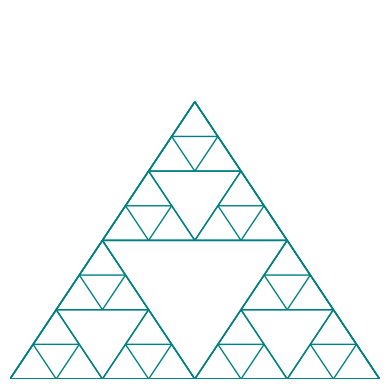

The script that saved this image:
import matplotlib.pyplot as plt
import matplotlib.patches as patches

def draw_triangle(vertices, ax):
    triangle = patches.Polygon(vertices, fill=False, edgecolor='teal')
    ax.add_patch(triangle)

def midpoint(point1, point2):
    return [(point1[0] + point2[0]) / 2, (point1[1] + point2[1]) / 2]

def sierpinski(vertices, level, ax):
    draw_triangle(vertices, ax)
    if level > 0:
        sierpinski([vertices[0], midpoint(vertices[0], vertices[1]), midpoint(vertices[0], vertices[2])], level-1, ax)
        sierpinski([vertices[1], midpoint(vertices[0], vertices[1]), midpoint(vertices[1], vertices[2])], level-1, ax)
        sierpinski([vertices[2], midpoint(vertices[2], vertices[1]), midpoint(vertices[0], vertices[2])], level-1, ax)

def main():
    fig, ax = plt.subplots()
    ax.set_aspect('equal')
    ax.set_axis_off()
    vertices = [[0, 0], [0.5, 0.75], [1, 0]]
    sierpinski(vertices, 3, ax)
    plt.show()

main()
